Labelled photos from "final_dataset", an image-classification folder in k-sailee/LeafDiseaseDataset. The possible labels are: alternaria leaf blight, anthracnose, chlorosis, dried leaf, healthy, initial stage, leaf blight, leaf spot, pest damage, rust diseases.

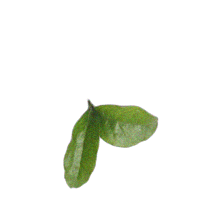
Label: initial stage

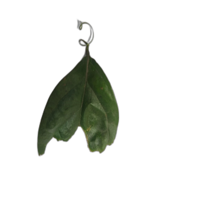
Label: anthracnose

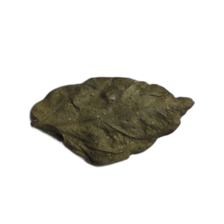
Label: dried leaf

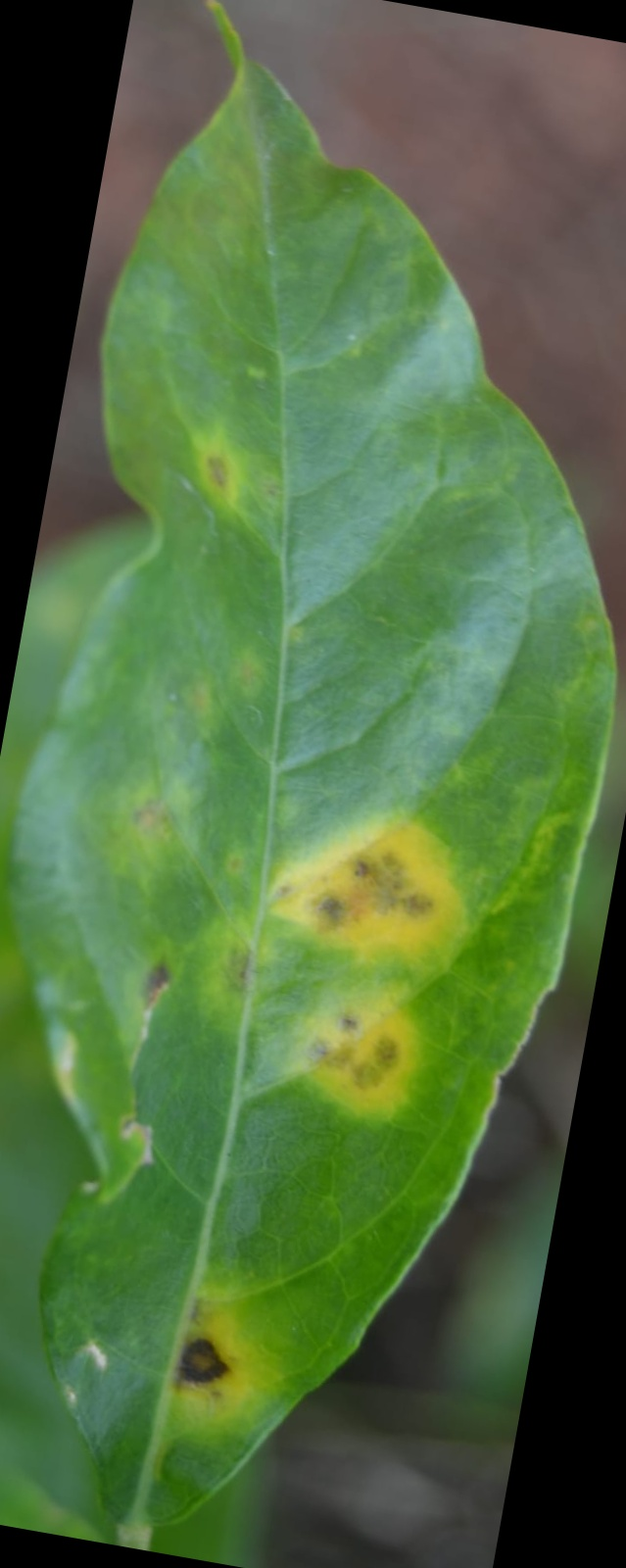
Label: alternaria leaf blight

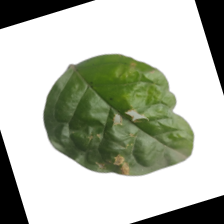
Label: leaf spot

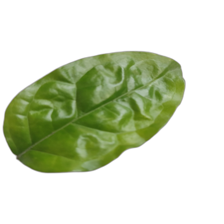
Label: healthy
